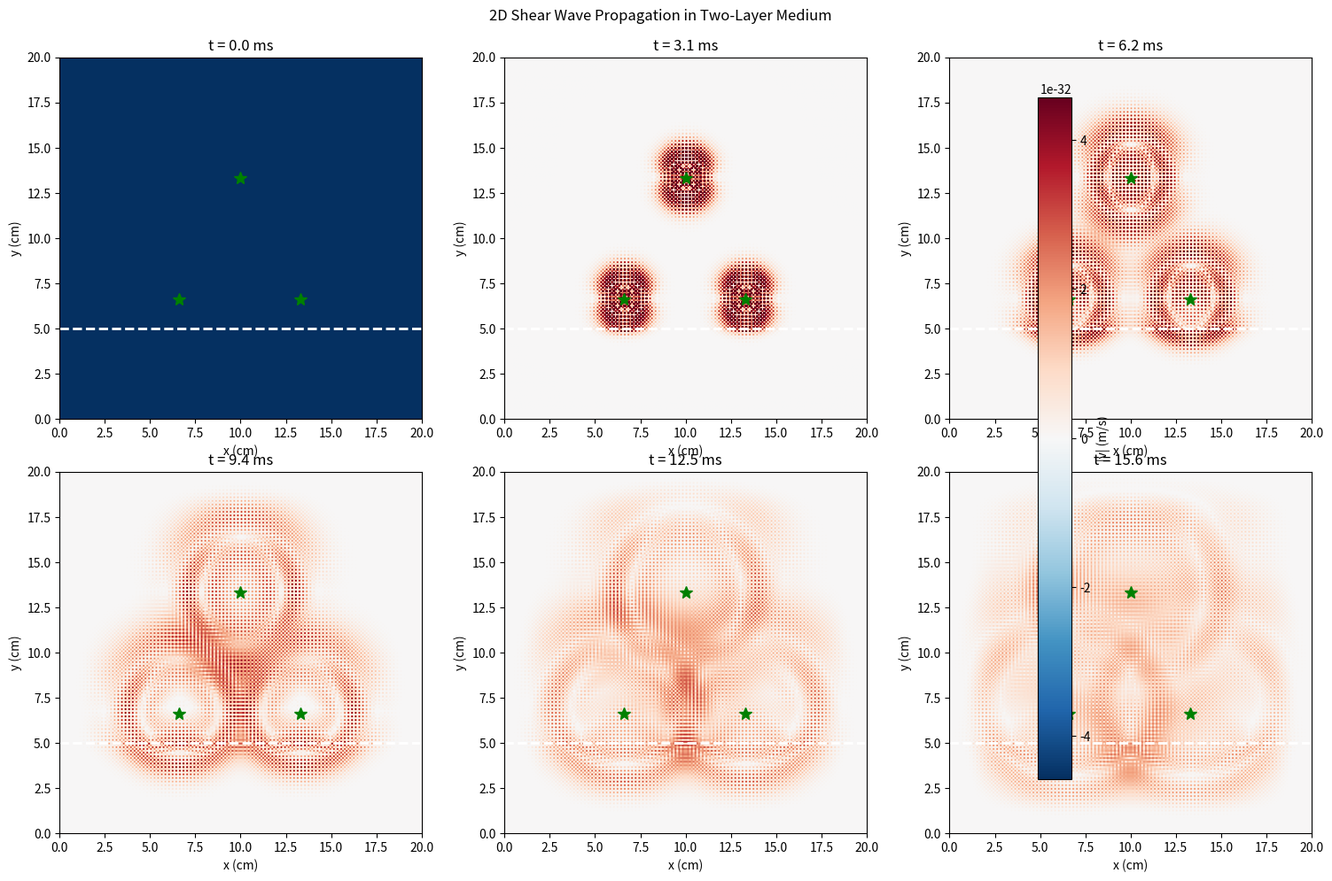

Reproduce this figure in Python.
"""
2D Shear Wave Propagation in Viscoelastic Media
================================================

Extension of 1D velocity-stress FDTD to 2D with:
- Multi-layer viscoelastic media
- Reverberant excitation (multiple ARF sources)
- Perfectly Matched Layer (PML) absorbing boundaries
- Phase velocity extraction

Known Limitations (from 1D validation):
---------------------------------------
1. Purely elastic (η=0) requires extremely conservative CFL
   - Mitigation: Always include small viscosity (η ≥ 0.5 Pa·s)
   
2. Boundary reflections can cause late-time instability
   - Mitigation: PML with sufficient thickness (≥20 cells)
   
3. Viscous stability constraint: dt ≤ ρ·dx²/(4η) in 2D
   - This is more restrictive than wave CFL for fine grids

Physics (Kelvin-Voigt in 2D):
-----------------------------
σ_xx = G'·ε_xx + η·∂ε_xx/∂t
σ_yy = G'·ε_yy + η·∂ε_yy/∂t  
σ_xy = G'·ε_xy + η·∂ε_xy/∂t

Momentum: ρ·∂v_i/∂t = ∂σ_ij/∂x_j

Author: Research Project — Week 2
Date: March 12, 2026
"""

import numpy as np
import matplotlib.pyplot as plt
from matplotlib.patches import Rectangle


class ShearWave2D:
    """
    2D shear wave simulator using velocity-stress FDTD.
    Supports multi-layer viscoelastic media.
    """
    
    def __init__(self, nx, ny, dx, dt=None, rho=1000, 
                 G_prime=5000, eta=5, pml_width=20):
        """
        Initialize 2D shear wave simulation.
        
        Parameters:
        -----------
        nx, ny : int
            Grid dimensions
        dx : float
            Spatial step (same in x and y)
        dt : float or None
            Time step (auto-computed if None)
        rho : float or array(nx, ny)
            Density (kg/m³)
        G_prime : float or array(nx, ny)
            Storage modulus (Pa)
        eta : float or array(nx, ny)
            Viscosity (Pa·s) - must be > 0 for stability
        pml_width : int
            Thickness of PML absorbing boundary
        """
        self.nx = nx
        self.ny = ny
        self.dx = dx
        self.pml_width = pml_width
        
        # Store parameters (allow spatial variation)
        self.rho = np.ones((nx, ny)) * rho if np.isscalar(rho) else rho
        self.G_prime = np.ones((nx, ny)) * G_prime if np.isscalar(G_prime) else G_prime
        self.eta = np.ones((nx, ny)) * eta if np.isscalar(eta) else eta
        
        # Ensure minimum viscosity for stability
        self.eta = np.maximum(self.eta, 0.5)  # Min 0.5 Pa·s
        
        # Shear wave speed (for reference)
        self.c_s = np.sqrt(self.G_prime / self.rho)
        
        # Compute stable time step
        if dt is None:
            dt_wave = 0.3 * dx / np.max(self.c_s)
            # 2D viscous: dt ≤ ρ·dx²/(4η)
            dt_viscous = 0.5 * np.min(self.rho) * dx**2 / (4 * np.max(self.eta))
            self.dt = min(dt_wave, dt_viscous)
        else:
            self.dt = dt
        
        # CFL check
        courant = np.max(self.c_s) * self.dt / self.dx
        print(f"CFL = {courant:.3f}, dt = {self.dt*1e6:.2f} μs")
        if courant > 0.5:
            print(f"⚠️ Warning: CFL = {courant:.3f} may be unstable")
        else:
            print(f"✓ CFL stable")
        
        # Initialize velocity fields (staggered grid)
        self.vx = np.zeros((nx, ny))  # x-velocity
        self.vy = np.zeros((nx, ny))  # y-velocity
        
        # Stress fields
        self.sxx = np.zeros((nx, ny))  # Normal stress xx
        self.syy = np.zeros((nx, ny))  # Normal stress yy
        self.sxy = np.zeros((nx, ny))  # Shear stress xy
        
        # Strain fields (for viscous term)
        self.exx = np.zeros((nx, ny))
        self.eyy = np.zeros((nx, ny))
        self.exy = np.zeros((nx, ny))
        
        # PML damping profiles
        self._init_pml()
        
        # Coordinates
        self.x = np.arange(nx) * dx
        self.y = np.arange(ny) * dx
        
        # Time history
        self.time_history = []
        self.displacement_history = []
        
    def _init_pml(self):
        """Initialize Perfectly Matched Layer damping profiles."""
        nx, ny = self.nx, self.ny
        pml = self.pml_width
        
        # PML damping: exponential profile
        # damp(x) = damp_max * (x/pml)^2
        damp_max = 0.15  # Maximum damping coefficient
        
        damp_x = np.zeros(nx)
        damp_y = np.zeros(ny)
        
        # Left and right PML
        for i in range(pml):
            factor = ((pml - i) / pml) ** 2
            damp_x[i] = damp_max * factor
            damp_x[nx - 1 - i] = damp_max * factor
        
        # Bottom and top PML
        for j in range(pml):
            factor = ((pml - j) / pml) ** 2
            damp_y[j] = damp_max * factor
            damp_y[ny - 1 - j] = damp_max * factor
        
        # 2D damping masks (for multiplication: v *= (1 - damp))
        self.damp_x = damp_x[:, np.newaxis]
        self.damp_y = damp_y[np.newaxis, :]
        
    def _apply_pml(self, field):
        """Apply PML damping to a field."""
        # Damping: field *= (1 - damp)
        # This smoothly attenuates waves in PML region
        field *= (1 - self.damp_x) * (1 - self.damp_y)
        return field
        
    def add_source(self, t, x_pos, y_pos, fx=0, fy=1e-5, f0=100, source_type='tone_burst'):
        """
        Add acoustic radiation force source at (x_pos, y_pos).
        
        Parameters:
        -----------
        t : float
            Current time
        x_pos, y_pos : int
            Grid indices for source location
        fx, fy : float
            Force components (N)
        f0 : float
            Center frequency (Hz)
        source_type : str
            'tone_burst' or 'ricker'
        """
        if source_type == 'tone_burst':
            sigma = 3 / f0
            envelope = np.exp(-(t - 3*sigma)**2 / (2*(sigma/3)**2))
            source_val = envelope * np.sin(2*np.pi*f0*t)
        elif source_type == 'ricker':
            sigma = 1 / (np.pi * f0)
            tau = t - 3*sigma
            source_val = (1 - 2*(tau/sigma)**2) * np.exp(-(tau/sigma)**2)
        else:
            raise ValueError(f"Unknown source type: {source_type}")
        
        # Apply as force (adds to velocity via F = ma)
        if 0 <= x_pos < self.nx and 0 <= y_pos < self.ny:
            self.vx[x_pos, y_pos] += (fx * source_val * self.dt / self.rho[x_pos, y_pos])
            self.vy[x_pos, y_pos] += (fy * source_val * self.dt / self.rho[x_pos, y_pos])
    
    def step(self):
        """
        One FDTD time step.
        
        Update sequence for 2D velocity-stress:
        1. Compute strain rates from velocities
        2. Update stress (Kelvin-Voigt)
        3. Update velocities from stress divergence
        4. Apply PML
        """
        dt = self.dt
        dx = self.dx
        
        # Spatial derivatives (central differences)
        def d_dx(field):
            result = np.zeros_like(field)
            result[1:-1, :] = (field[2:, :] - field[:-2, :]) / (2*dx)
            return result
        
        def d_dy(field):
            result = np.zeros_like(field)
            result[:, 1:-1] = (field[:, 2:] - field[:, :-2]) / (2*dx)
            return result
        
        # Compute strain rates
        dvx_dx = d_dx(self.vx)
        dvy_dy = d_dy(self.vy)
        dvx_dy = d_dy(self.vx)
        dvy_dx = d_dx(self.vy)
        
        # Shear strain rate (symmetric)
        exy_rate = 0.5 * (dvx_dy + dvy_dx)
        
        # Update strains
        self.exx += dt * dvx_dx
        self.eyy += dt * dvy_dy
        self.exy += dt * exy_rate
        
        # Update stresses (Kelvin-Voigt)
        # σ = G'·ε + η·∂ε/∂t
        self.sxx = self.G_prime * self.exx + self.eta * dvx_dx
        self.syy = self.G_prime * self.eyy + self.eta * dvy_dy
        self.sxy = self.G_prime * self.exy + self.eta * exy_rate
        
        # Compute stress divergence
        dsxx_dx = d_dx(self.sxx)
        dsxy_dy = d_dy(self.sxy)
        dsxy_dx = d_dx(self.sxy)
        dsyy_dy = d_dy(self.syy)
        
        # Update velocities
        self.vx += dt / self.rho * (dsxx_dx + dsxy_dy)
        self.vy += dt / self.rho * (dsxy_dx + dsyy_dy)
        
        # Apply PML damping
        self.vx = self._apply_pml(self.vx)
        self.vy = self._apply_pml(self.vy)
        self.sxx = self._apply_pml(self.sxx)
        self.syy = self._apply_pml(self.syy)
        self.sxy = self._apply_pml(self.sxy)
        
    def get_displacement_magnitude(self):
        """Get magnitude of displacement (for visualization)."""
        # Displacement is integral of velocity - approximate
        # For visualization, we use velocity as proxy
        return np.sqrt(self.vx**2 + self.vy**2)
    
    def get_wavefield(self):
        """Get full wavefield for analysis."""
        return {
            'vx': self.vx.copy(),
            'vy': self.vy.copy(),
            'sxx': self.sxx.copy(),
            'syy': self.syy.copy(),
            'sxy': self.sxy.copy(),
        }


def create_two_layer_medium(nx, ny, dx, layer_thickness, 
                            G1=5000, eta1=5, G2=25000, eta2=10):
    """
    Create a two-layer viscoelastic medium.
    
    Parameters:
    -----------
    nx, ny : int
        Grid dimensions
    dx : float
        Grid spacing
    layer_thickness : float
        Thickness of first layer (m)
    G1, eta1 : float
        Properties of first layer (Pa, Pa·s)
    G2, eta2 : float
        Properties of second layer (Pa, Pa·s)
    """
    # Layer boundary in grid cells
    layer_cells = int(layer_thickness / dx)
    
    G_prime = np.ones((nx, ny)) * G2
    eta = np.ones((nx, ny)) * eta2
    
    # First layer (bottom)
    G_prime[:, :layer_cells] = G1
    eta[:, :layer_cells] = eta1
    
    return G_prime, eta


def quick_demo():
    """Quick demonstration of 2D shear wave propagation."""
    print("=" * 60)
    print("2D SHEAR WAVE PROPAGATION - DEMO")
    print("=" * 60)
    
    # Grid parameters
    nx, ny = 200, 200
    dx = 0.001  # 1 mm grid
    
    # Create two-layer medium
    layer_thickness = 0.05  # 5 cm first layer
    G_prime, eta = create_two_layer_medium(
        nx, ny, dx, layer_thickness,
        G1=5000, eta1=5,    # Soft layer (liver-like)
        G2=20000, eta2=10   # Stiff layer (muscle-like)
    )
    
    print(f"\nGrid: {nx} x {ny}, dx = {dx*1000:.1f} mm")
    print(f"Layer 1: G' = 5 kPa, η = 5 Pa·s, thickness = {layer_thickness*100:.1f} cm")
    print(f"Layer 2: G' = 20 kPa, η = 10 Pa·s")
    
    # Create simulator
    sim = ShearWave2D(nx, ny, dx, rho=1000, G_prime=G_prime, eta=eta)
    
    # Source positions (reverberant configuration)
    sources = [
        (nx//3, ny//3),
        (2*nx//3, ny//3),
        (nx//2, 2*ny//3),
    ]
    
    # Run simulation
    duration = 0.02  # 20 ms
    n_steps = int(duration / sim.dt)
    print(f"\nRunning {n_steps} steps...")
    
    snapshots = []
    snapshot_times = []
    
    for n in range(n_steps):
        t = n * sim.dt
        
        # Multi-source excitation (reverberant)
        if n < 100:
            for sx, sy in sources:
                sim.add_source(t, sx, sy, fx=0, fy=1e-5, f0=100)
        
        sim.step()
        
        # Record snapshots
        if n % 50 == 0:
            snap = sim.get_displacement_magnitude()
            snapshots.append(snap)
            snapshot_times.append(t)
        
        # Stability check
        if n % 500 == 0:
            max_v = np.max(sim.get_displacement_magnitude())
            if max_v > 1e-3 or np.isnan(max_v):
                print(f"✗ Unstable at step {n}")
                break
    
    print(f"✓ Simulation complete")
    print(f"  Final max |v|: {np.max(sim.get_displacement_magnitude()):.3e} m/s")
    
    # Visualization
    fig, axes = plt.subplots(2, 3, figsize=(15, 10))
    axes = axes.flatten()
    
    vmax = np.percentile(np.array(snapshots), 99)
    
    for idx, (ax, snap, t) in enumerate(zip(axes, snapshots[::len(snapshots)//6], snapshot_times[::len(snapshot_times)//6])):
        im = ax.imshow(snap.T, origin='lower', cmap='RdBu_r', 
                       vmin=-vmax, vmax=vmax, extent=[0, nx*dx*100, 0, ny*dx*100])
        
        # Draw layer boundary
        ax.axhline(y=layer_thickness*100, color='w', linestyle='--', linewidth=2)
        ax.set_xlabel('x (cm)')
        ax.set_ylabel('y (cm)')
        ax.set_title(f't = {t*1000:.1f} ms')
        
        # Mark sources
        for sx, sy in sources:
            ax.plot(sx*dx*100, sy*dx*100, 'g*', markersize=10)
    
    plt.colorbar(im, ax=axes, label='|v| (m/s)')
    plt.suptitle('2D Shear Wave Propagation in Two-Layer Medium')
    plt.tight_layout()
    plt.savefig('shear_wave_2d_demo.png', dpi=150)
    print(f"\nSaved: shear_wave_2d_demo.png")
    
    return sim, snapshots


if __name__ == "__main__":
    sim, snaps = quick_demo()
